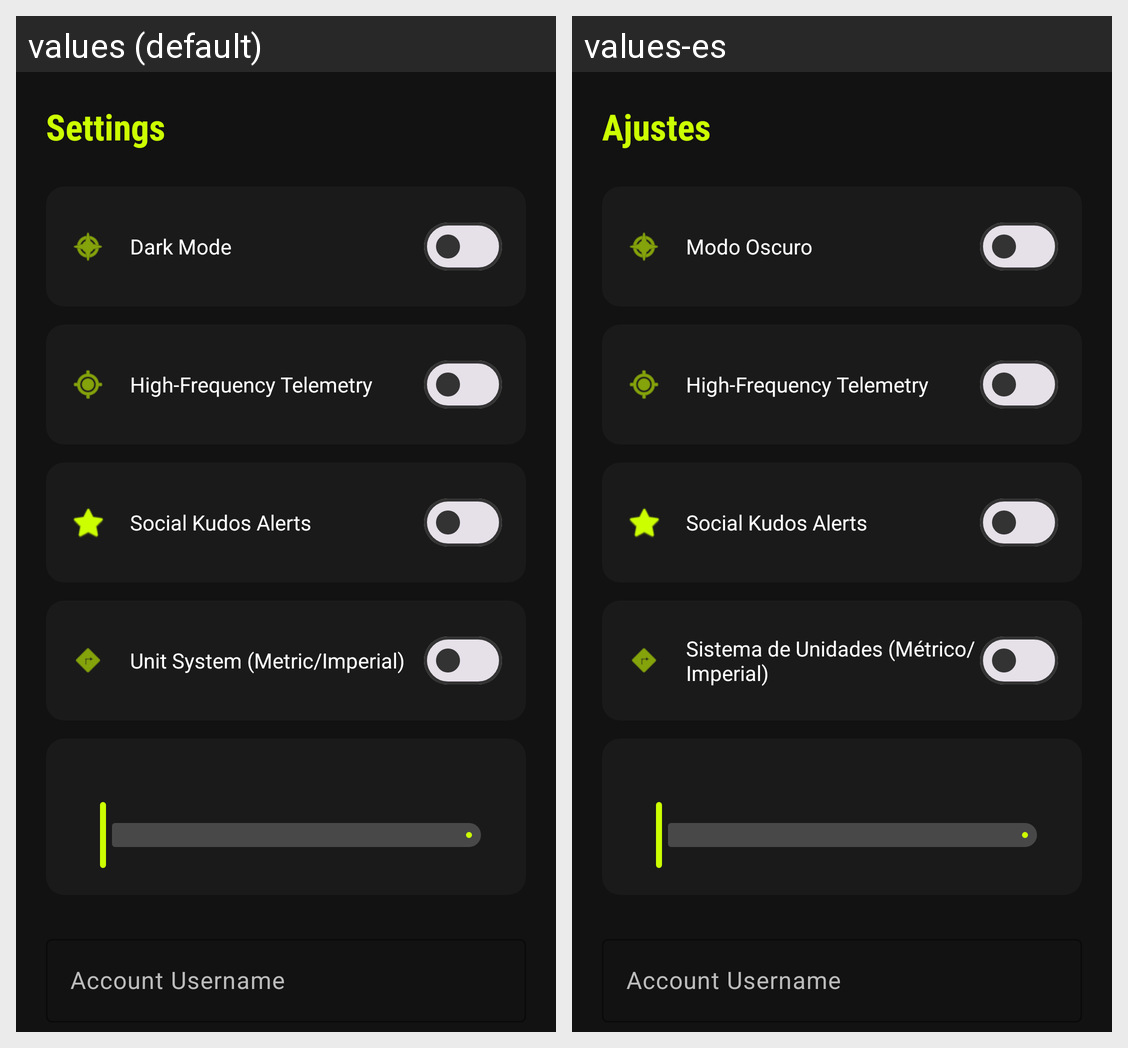

Here is an Android app screen in its default locale and in the app's own translations. Write out the translated-string differences for the strings that appear on this screen.
Android screen res/layout/fragment_settings.xml rendered under 2 locales, left to right: values (default), values-es. Device: Nexus 5 (rendered at 1080×1920; each locale shown at half size, 540×960, under a caption strip naming it); theme Theme.Runners.
Strings drawn on this screen, with the default value and each locale's value (text and hints the layout hard-codes, and strings that could not be matched under every locale, appear in the picture but are not listed):

settings
  values: Settings
  values-es: Ajustes

dark_mode
  values: Dark Mode
  values-es: Modo Oscuro

telemetry_title
  values: High-Frequency Telemetry
  values-es: High-Frequency Telemetry  [not translated; the default value is used]

unit_system_title
  values: Unit System (Metric/Imperial)
  values-es: Sistema de Unidades (Métrico/Imperial)

username_label
  values: Account Username
  values-es: Account Username  [not translated; the default value is used]
